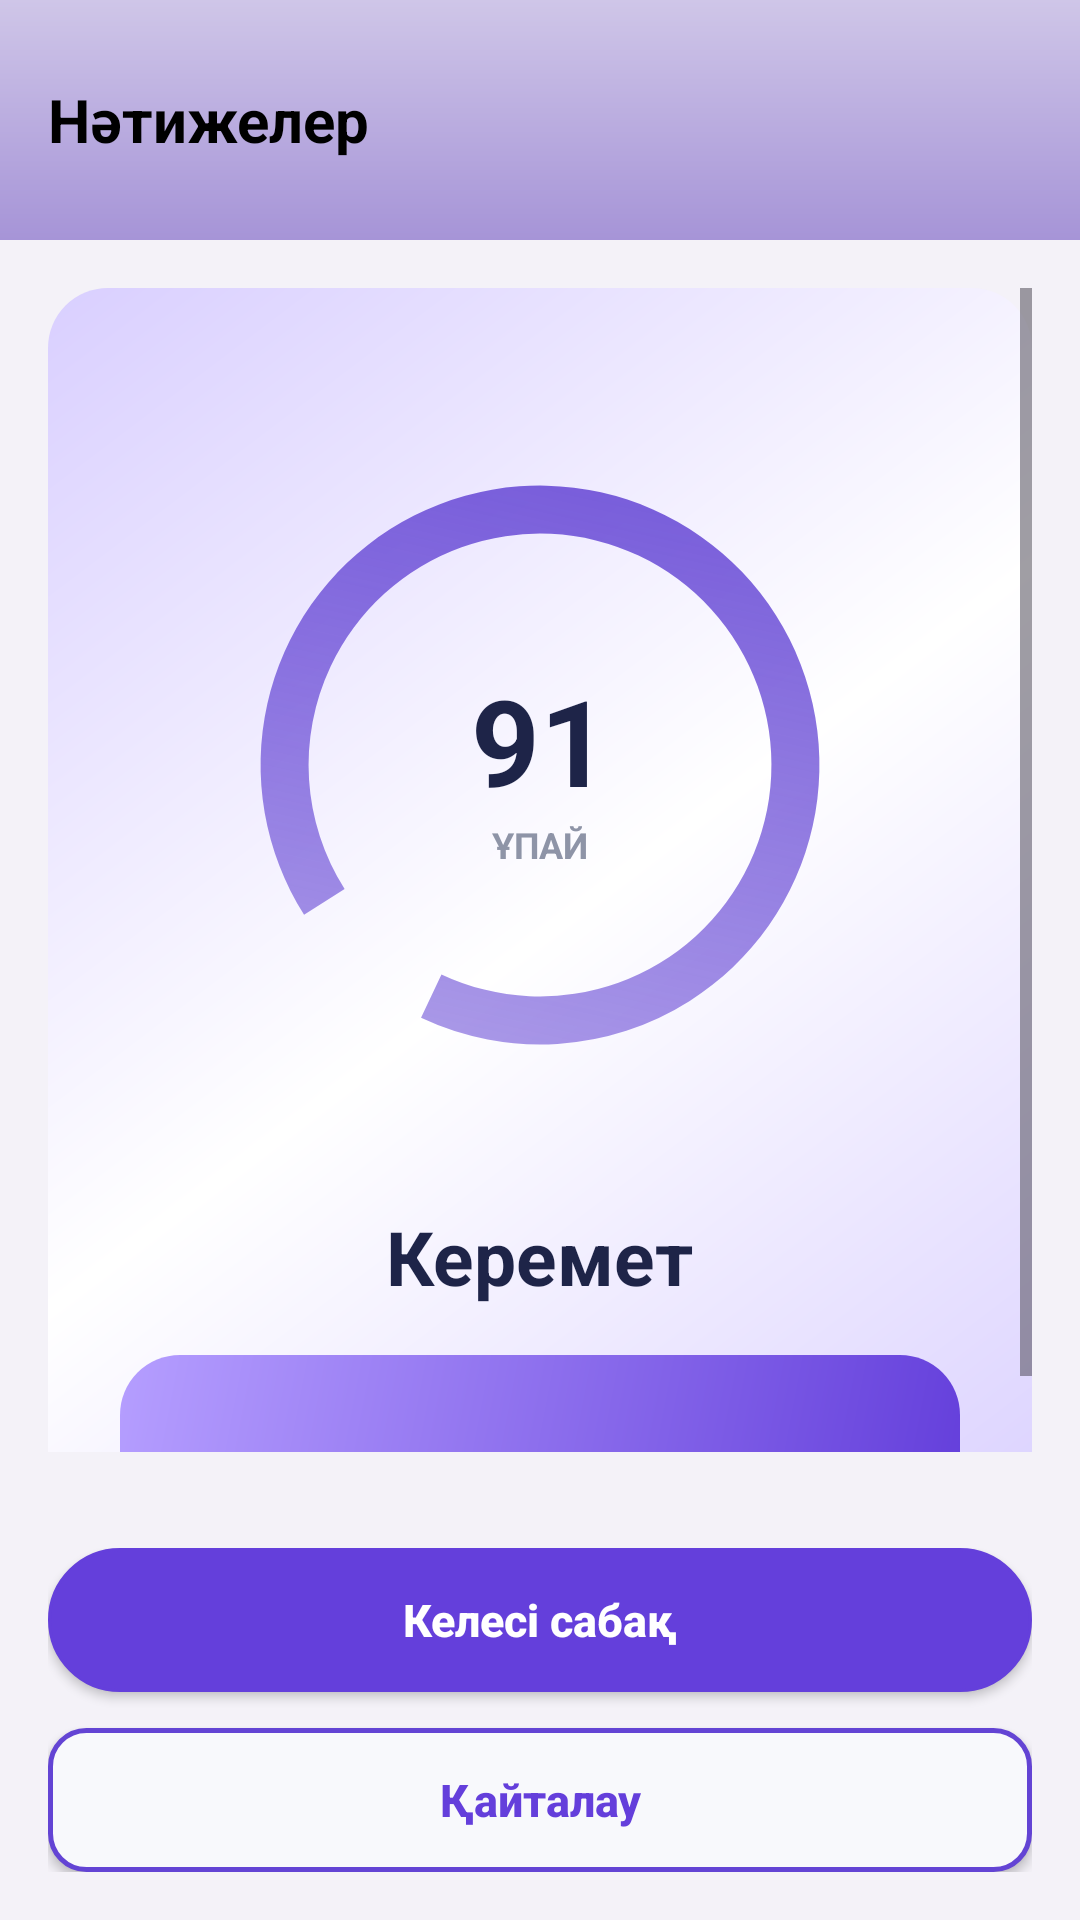

Reconstruct the res/layout file that produces this screen, plus the resources it refers to.
<!-- AndroidManifest.xml: application theme Theme.Tildau -->
<!-- res/layout/fragment_result.xml -->
<?xml version="1.0" encoding="utf-8"?>
<androidx.constraintlayout.widget.ConstraintLayout
    xmlns:android="http://schemas.android.com/apk/res/android"
    xmlns:app="http://schemas.android.com/apk/res-auto"
    android:layout_width="match_parent"
    android:layout_height="match_parent"
    android:background="#F4F2F8">

    ```

    <LinearLayout
        android:id="@+id/header"
        android:layout_width="0dp"
        android:layout_height="80dp"
        android:orientation="horizontal"
        android:gravity="center_vertical"
        android:paddingStart="16dp"
        android:paddingEnd="16dp"
        android:background="@drawable/bg_page"
        app:layout_constraintTop_toTopOf="parent"
        app:layout_constraintStart_toStartOf="parent"
        app:layout_constraintEnd_toEndOf="parent">

        <TextView
            android:layout_width="wrap_content"
            android:layout_height="wrap_content"
            android:text="Нәтижелер"
            android:textSize="20sp"
            android:textStyle="bold"
            android:textColor="@color/black" />

    </LinearLayout>


    <ScrollView
        android:id="@+id/content"
        android:layout_width="0dp"
        android:layout_height="0dp"
        android:fillViewport="true"
        android:padding="16dp"
        app:layout_constraintTop_toBottomOf="@id/header"
        app:layout_constraintBottom_toTopOf="@id/actions"
        app:layout_constraintStart_toStartOf="parent"
        app:layout_constraintEnd_toEndOf="parent">

        <LinearLayout
            android:layout_width="match_parent"
            android:layout_height="wrap_content"
            android:orientation="vertical"
            android:gravity="center"
            android:padding="24dp"
            android:background="@drawable/bg_gradient_card4"
            android:layout_marginBottom="16dp">


                <FrameLayout
                    android:layout_width="270dp"
                    android:layout_height="270dp">

                    <ProgressBar
                        android:id="@+id/circle_progress"
                        style="?android:attr/progressBarStyleHorizontal"
                        android:layout_width="270dp"
                        android:layout_height="270dp"
                        android:max="100"
                        android:progress="91"
                        android:rotation="-90"
                        android:progressDrawable="@drawable/progress_circle"

                        />

                    <LinearLayout
                        android:layout_width="match_parent"
                        android:layout_height="match_parent"
                        android:orientation="vertical"
                        android:gravity="center">

                        <TextView
                            android:id="@+id/score_number"
                            android:layout_width="wrap_content"
                            android:layout_height="wrap_content"
                            android:text="91"
                            android:textSize="40sp"
                            android:textStyle="bold"
                            android:textColor="@color/text_dark" />

                        <TextView
                            android:id="@+id/score_label"
                            android:layout_width="wrap_content"
                            android:layout_height="wrap_content"
                            android:text="ҰПАЙ"
                            android:textSize="12sp"
                            android:textStyle="bold"
                            android:textColor="@color/text_muted" />

                    </LinearLayout>

                </FrameLayout>

                <TextView
                    android:id="@+id/result_status"
                    android:layout_width="wrap_content"
                    android:layout_height="wrap_content"
                    android:layout_marginTop="12dp"
                    android:text="Керемет"
                    android:textSize="25sp"
                    android:textStyle="bold"
                    android:textColor="@color/text_dark" />

            <TextView
                android:id="@+id/tvFeedbackText"
                android:layout_width="match_parent"
                android:layout_height="wrap_content"
                android:layout_marginTop="16dp"
                android:padding="16dp"
                android:gravity="center"
                android:background="@drawable/bg_gradient_card"
                android:textSize="16sp"
                android:lineSpacingExtra="4dp"
                android:textColor="@color/white"/>

            </LinearLayout>


    </ScrollView>


    <LinearLayout
        android:id="@+id/actions"
        android:layout_width="0dp"
        android:layout_height="wrap_content"
        android:orientation="vertical"
        android:padding="16dp"
        app:layout_constraintBottom_toBottomOf="parent"
        app:layout_constraintStart_toStartOf="parent"
        app:layout_constraintEnd_toEndOf="parent">

        <androidx.appcompat.widget.AppCompatButton
            android:id="@+id/next_lesson_btn"
            android:layout_width="match_parent"
            android:layout_height="48dp"
            android:text="Келесі сабақ"
            android:textSize="15sp"
            android:textStyle="bold"
            android:textAllCaps="false"
            android:textColor="@android:color/white"
            android:background="@drawable/bg_button" />

        <androidx.appcompat.widget.AppCompatButton
            android:id="@+id/retry_practice_btn"
            android:layout_width="match_parent"
            android:layout_height="48dp"
            android:layout_marginTop="12dp"
            android:text="Қайталау"
            android:textSize="15sp"
            android:textStyle="bold"
            android:textAllCaps="false"
            android:textColor="@color/main_purple"
            android:background="@drawable/bg_secondary_button" />

    </LinearLayout>
    ```

</androidx.constraintlayout.widget.ConstraintLayout>
<!-- resources referenced by this layout -->
<resources>
  <color name="black">#FF000000</color>
  <color name="main_purple">#643FDB</color>
  <color name="text_dark">#1E2448</color>
  <color name="text_muted">#8E94A7</color>
  <color name="white">#FFFFFFFF</color>
  <!-- drawable bg_button (drawable) -->
  <ripple xmlns:android="http://schemas.android.com/apk/res/android"
      android:color="@color/main_purple">
  
      <item android:id="@android:id/mask">
          <shape android:shape="rectangle">
              <corners android:radius="33dp"/>
              <solid android:color="#FFFFFF"/>
          </shape>
      </item>
  
      <item android:drawable="@drawable/bg_button_shape"/>
  
  </ripple>
  <!-- drawable bg_gradient_card (drawable) -->
  <?xml version="1.0" encoding="utf-8"?>
  <shape xmlns:android="http://schemas.android.com/apk/res/android">
  
      <corners android:radius="20dp"/>
  
      <gradient
          android:startColor="@color/main_purple"
          android:endColor="@color/light_purple"
          android:angle="135"/>
  
  </shape>
  <!-- drawable bg_gradient_card4 (drawable) -->
  <?xml version="1.0" encoding="utf-8"?>
  <shape xmlns:android="http://schemas.android.com/apk/res/android">
  
      <corners android:radius="20dp"/>
  
      <gradient
          android:startColor="#D9CFFF"
          android:centerColor="@color/white"
          android:endColor="#D9CFFF"
          android:angle="135"/>
  
  </shape>
  <!-- drawable bg_page (drawable) -->
  <?xml version="1.0" encoding="utf-8"?>
  <shape xmlns:android="http://schemas.android.com/apk/res/android">
  
  
      <gradient
          android:startColor="@color/bg_page1"
          android:endColor="@color/bg_page"
          android:angle="90"/>
  
  </shape>
  <!-- drawable bg_secondary_button (drawable) -->
  <shape xmlns:android="http://schemas.android.com/apk/res/android">
      <solid android:color="@color/bg_light"/>
      <corners android:radius="12dp"/>
      <stroke
          android:width="1.5dp"
          android:color="@color/primary_color"/>
  </shape>
  <!-- drawable progress_circle (drawable) -->
  <rotate xmlns:android="http://schemas.android.com/apk/res/android"
      android:fromDegrees="-90"
      android:toDegrees="270">
  
      
      <shape
          android:shape="ring"
          android:useLevel="true"
          android:thickness="25dp"
          android:innerRadiusRatio="3.5">
  
          <solid android:color="@color/black"/>
      </shape>
  
      
      <shape
          android:shape="ring"
          android:useLevel="true"
          android:thickness="16dp"
          android:innerRadiusRatio="3.5">
  
          <gradient
              android:startColor="#6344D4"
              android:endColor="#666344D4"
              android:angle="45"
              />
  
      </shape>
  </rotate>
  <style name="Theme.Tildau" parent="Theme.Material3.Light.NoActionBar">
          <item name="colorControlHighlight">@color/white</item>
      </style>
  <!-- drawable bg_button_shape (drawable) -->
  <shape xmlns:android="http://schemas.android.com/apk/res/android"
      android:shape="rectangle">
  
      <solid android:color="#643FDB"/>
  
      <corners android:radius="33dp"/>
  
      <stroke
          android:width="1dp"
          android:color="#643FDB"/>
  
      <padding
          android:left="16dp"
          android:right="16dp"/>
  </shape>
  <color name="light_purple">#B59EFF</color>
  <color name="bg_page1">#A694D7</color>
  <color name="bg_page">#cfc6e8</color>
  <color name="bg_light">#F8F9FC</color>
  <color name="primary_color">#6344D4</color>
</resources>
